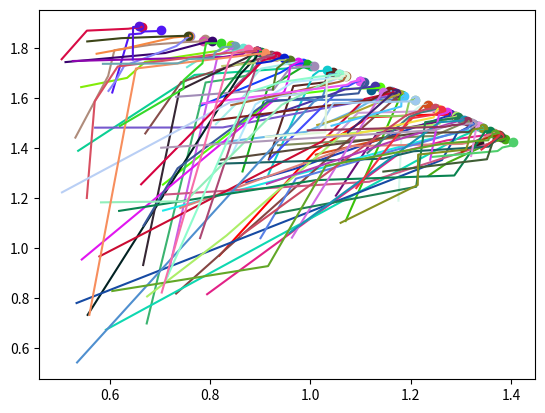

Generate this figure with matplotlib:
import matplotlib.pyplot as plt
import numpy as np
import random


def randomSearch(n,function,isConstr):
    x=0
    y=0
    # the random point must be in the constraints 
    while not isConstr(x,y):
        x = 10*random.random()
        y = 10*random.random()
    iter =0
    lastMax =0 #-sys.maxsize
    difrence = 0
    xList =[x]
    yList =[y]

    # keep going tell it reaches n
    while iter <=n:
        xTest =x + difrence*random.random()             
        yTest =y + difrence*random.random() 

        curVal = function(xTest,yTest)
        # print("Test: ",isConstr(xTest,yTest),"(",xTest,",",yTest,")")

        # if the new value is bigger then the lastMax
        # and check if it works in the Solution Space
        if lastMax <curVal and isConstr(xTest,yTest):
            # print("Inter: ",iter," lastMax: ",lastMax,"> curVal: ",curVal )
            difrence =abs( lastMax - curVal)
            # save this point
            x =xTest
            y =yTest
            # update the (x,y)
            yList.append(y)
            xList.append(x)
            lastMax = curVal

        iter +=1
    print("The optimil Value: (",x,",",y,")")
    # print("The Value is Constrained: ", isConstr(x,y))
    # plt.plot(xList,yList,color='red', label="randWalk")
    # plt.show()
    return x,y,xList,yList

def isConstrFun4(x,y):
    # x2 + y2 ≤ 4,
    # x − y ≤ 0,
    # x ≥ 0.5,
    # y ≥ 0.

    if x**2 + y**2 <= 4 and x - y <= 0 and x >= 0.5 and y >= 0:
        return True
    else:
        return False


def fun(x,y):
    return 3*x+y

xi,yi,xLtempi,yLtempi = randomSearch(1000000,fun,isConstrFun4) 
plt.plot(xLtempi,yLtempi,color="red", label="randWalk")
plt.scatter(xi,yi,color="red", label="randWalk")
plt.show()

for i in range(1,100):
    x,y,xLtemp,yLtemp = randomSearch(10000,fun,isConstrFun4) 
    cerColer =np.random.rand(3,)
    plt.plot(xLtemp,yLtemp,color=cerColer, label="randWalk")
    plt.scatter(x,y,color=cerColer, label="randWalk")


plt.show()
# randomSearch(1000000,fun,isConstrFun4) 

